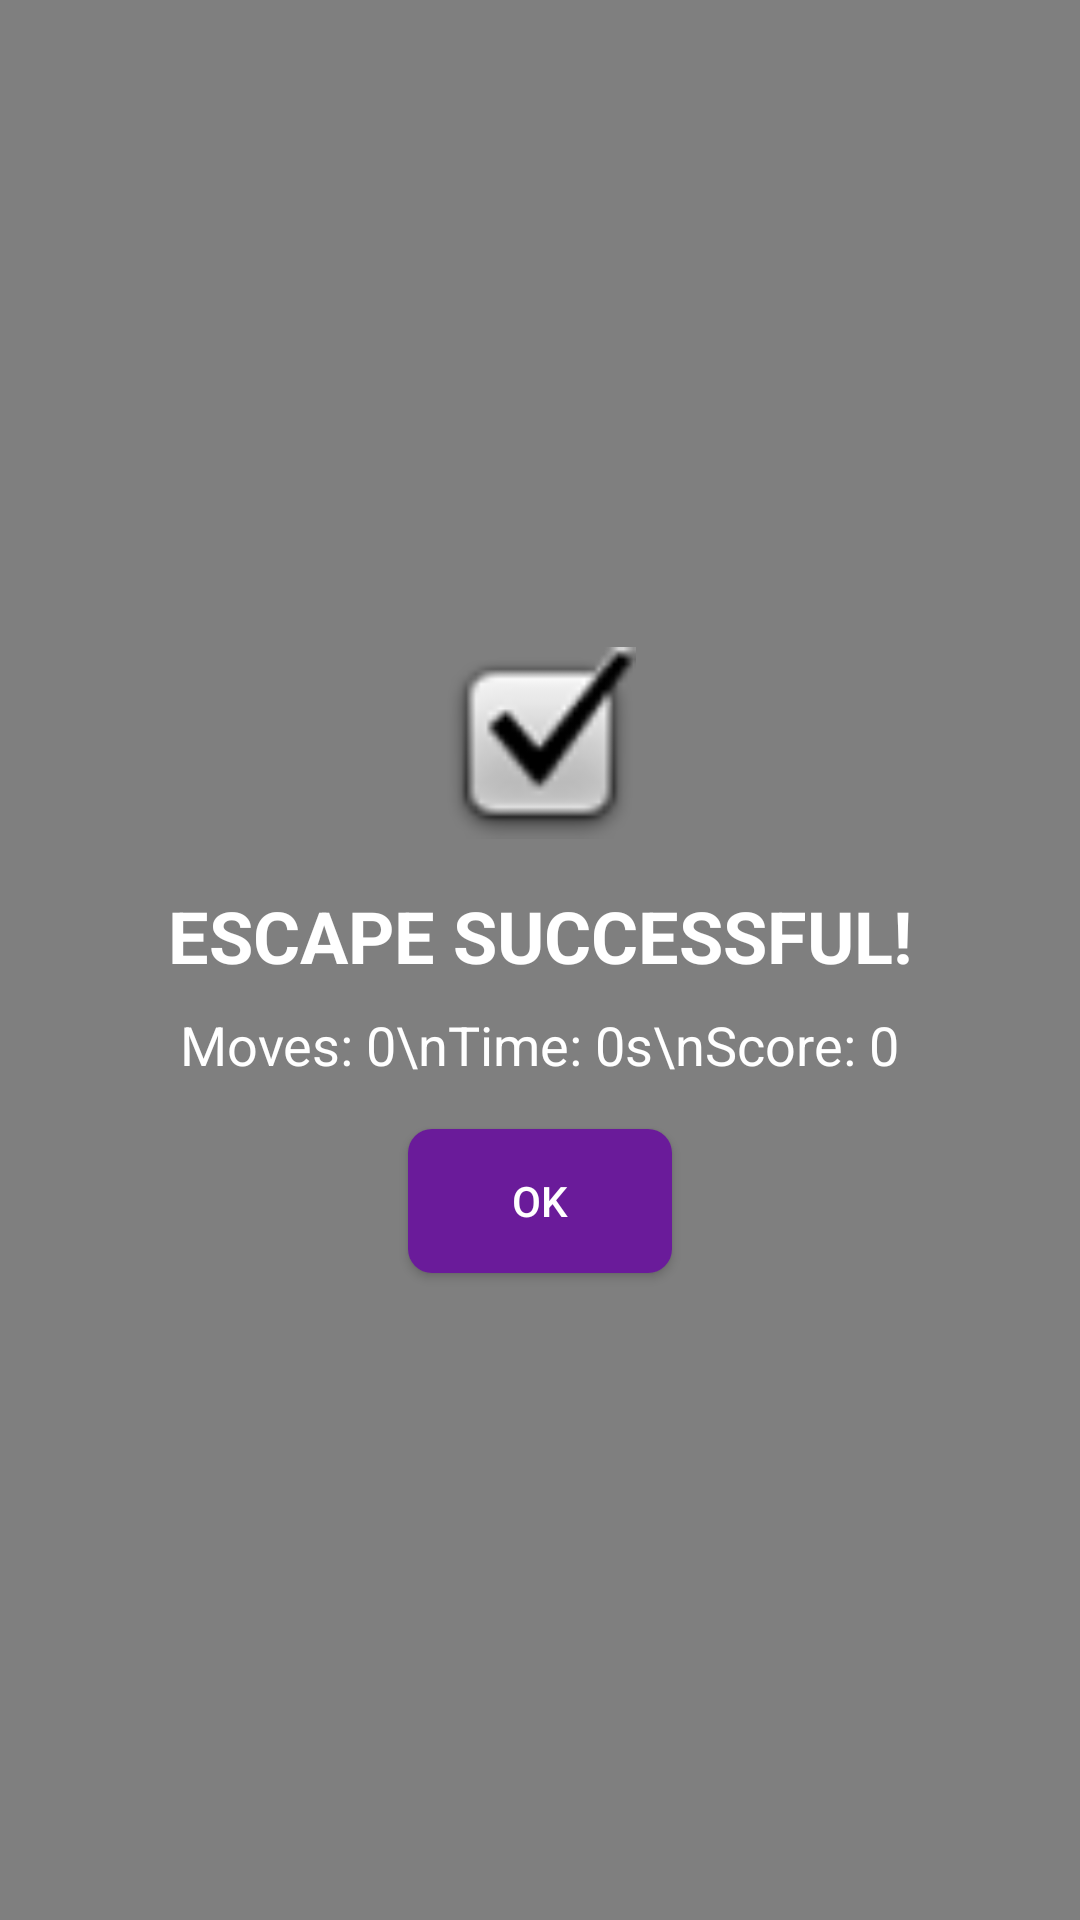

Here is an Android app screen rendered from its layout file. Give the layout XML and the strings, colors and styles it references.
<!-- AndroidManifest.xml: application theme Theme.EscapeRoom -->
<!-- res/layout/dialog_win.xml -->
<?xml version="1.0" encoding="utf-8"?>
<LinearLayout xmlns:android="http://schemas.android.com/apk/res/android"
    android:layout_width="match_parent"
    android:layout_height="wrap_content"
    android:orientation="vertical"
    android:padding="16dp"
    android:background="#80000000"
    android:gravity="center">

    <ImageView
        android:id="@+id/winIcon"
        android:layout_width="64dp"
        android:layout_height="64dp"
        android:src="@android:drawable/checkbox_on_background"
        android:layout_gravity="center"
        android:layout_marginBottom="16dp" />

    <TextView
        android:id="@+id/winTitle"
        android:layout_width="wrap_content"
        android:layout_height="wrap_content"
        android:text="ESCAPE SUCCESSFUL!"
        android:textColor="#FFFFFF"
        android:textSize="24sp"
        android:textStyle="bold"
        android:layout_gravity="center"
        android:layout_marginBottom="8dp" />

    <TextView
        android:id="@+id/winMessage"
        android:layout_width="wrap_content"
        android:layout_height="wrap_content"
        android:text="Moves: 0\nTime: 0s\nScore: 0"
        android:textColor="#FFFFFF"
        android:textSize="18sp"
        android:gravity="center"
        android:layout_marginBottom="16dp" />

    <Button
        android:id="@+id/winOkButton"
        android:layout_width="wrap_content"
        android:layout_height="wrap_content"
        android:text="OK"
        android:background="@drawable/button_selector"
        android:textColor="#FFFFFF"
        android:padding="8dp" />

</LinearLayout>
<!-- resources referenced by this layout -->
<resources>
  <!-- drawable button_selector (drawable) -->
  <selector xmlns:android="http://schemas.android.com/apk/res/android">
      <item android:state_pressed="true">
          <shape>
              <solid android:color="#4A148C" />
              <corners android:radius="8dp" />
          </shape>
      </item>
      <item>
          <shape>
              <solid android:color="#6A1B9A" />
              <corners android:radius="8dp" />
          </shape>
      </item>
  </selector>
  <style name="Theme.EscapeRoom" parent="Theme.MaterialComponents.DayNight.NoActionBar">
          
          <item name="colorPrimary">@color/purple_500</item>
          <item name="colorPrimaryVariant">@color/purple_700</item>
          <item name="colorOnPrimary">@color/white</item>
          <item name="colorSecondary">@color/teal_200</item>
          <item name="colorSecondaryVariant">@color/teal_700</item>
          <item name="colorOnSecondary">@color/black</item>
          <item name="android:statusBarColor">@android:color/transparent</item>
          <item name="android:navigationBarColor">@android:color/transparent</item>
          <item name="android:windowBackground">@android:color/transparent</item>
          <item name="android:windowFullscreen">true</item>
          <item name="android:windowContentOverlay">@null</item>
          <item name="android:windowNoTitle">true</item>
          <item name="android:windowActionBar">false</item>
      </style>
  <color name="purple_500">#FF6200EE</color>
  <color name="purple_700">#FF3700B3</color>
  <color name="white">#FFFFFF</color>
  <color name="teal_200">#FF03DAC5</color>
  <color name="teal_700">#FF018786</color>
  <color name="black">#FF000000</color>
</resources>
